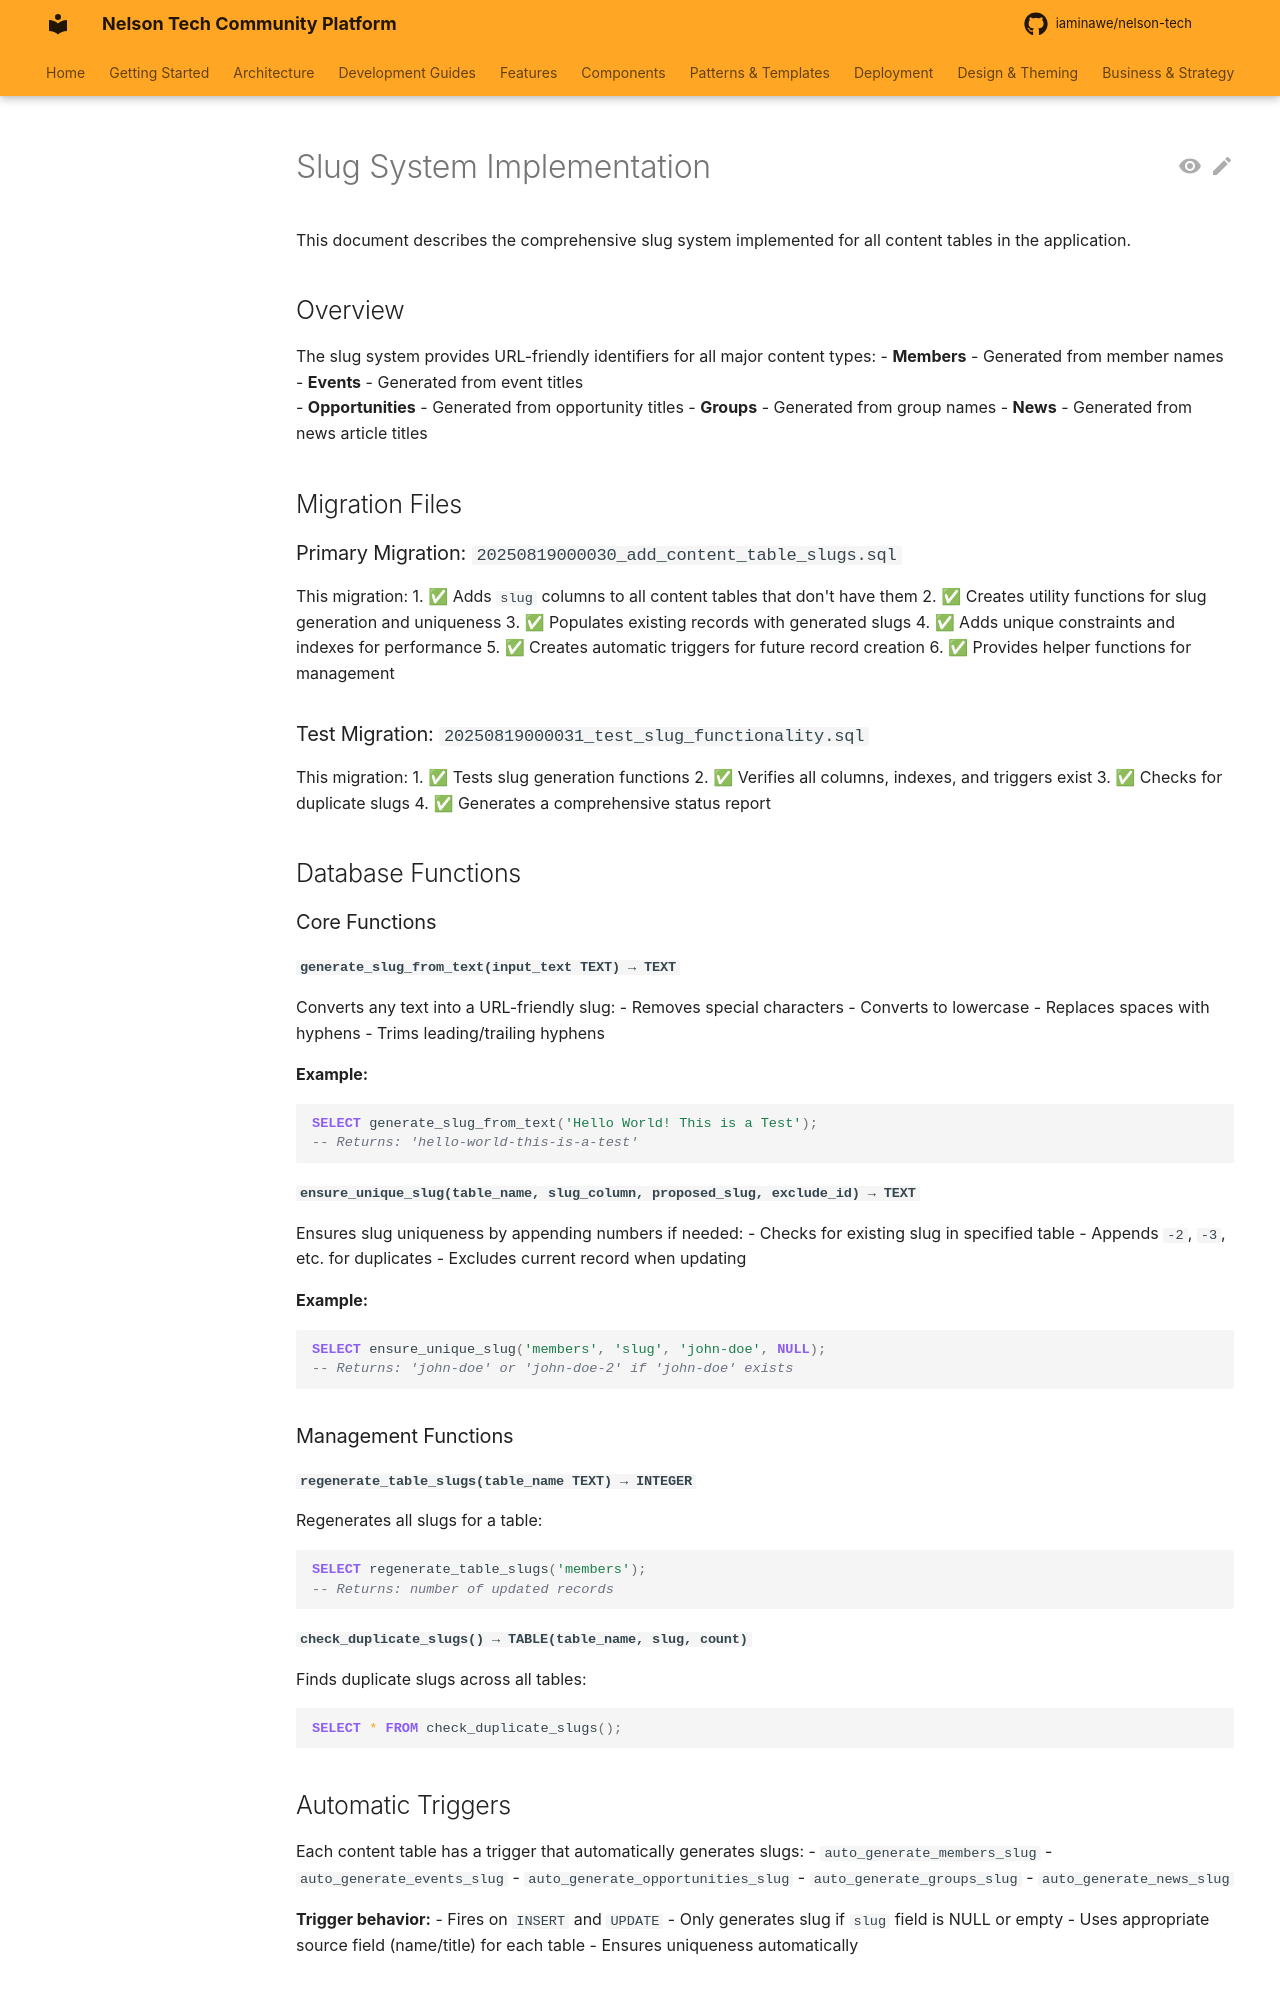

repository: iaminawe/uluntu · page: slug-system-implementation/index.html · generator: mkdocs

# Slug System Implementation

This document describes the comprehensive slug system implemented for all content tables in the application.

## Overview

The slug system provides URL-friendly identifiers for all major content types:
- **Members** - Generated from member names
- **Events** - Generated from event titles  
- **Opportunities** - Generated from opportunity titles
- **Groups** - Generated from group names
- **News** - Generated from news article titles

## Migration Files

### Primary Migration: `20250819000030_add_content_table_slugs.sql`

This migration:
1. ✅ Adds `slug` columns to all content tables that don't have them
2. ✅ Creates utility functions for slug generation and uniqueness
3. ✅ Populates existing records with generated slugs
4. ✅ Adds unique constraints and indexes for performance
5. ✅ Creates automatic triggers for future record creation
6. ✅ Provides helper functions for management

### Test Migration: `20250819000031_test_slug_functionality.sql`

This migration:
1. ✅ Tests slug generation functions
2. ✅ Verifies all columns, indexes, and triggers exist
3. ✅ Checks for duplicate slugs
4. ✅ Generates a comprehensive status report

## Database Functions

### Core Functions

#### `generate_slug_from_text(input_text TEXT) → TEXT`
Converts any text into a URL-friendly slug:
- Removes special characters
- Converts to lowercase
- Replaces spaces with hyphens
- Trims leading/trailing hyphens

**Example:**
```sql
SELECT generate_slug_from_text('Hello World! This is a Test');
-- Returns: 'hello-world-this-is-a-test'
```

#### `ensure_unique_slug(table_name, slug_column, proposed_slug, exclude_id) → TEXT`
Ensures slug uniqueness by appending numbers if needed:
- Checks for existing slug in specified table
- Appends `-2`, `-3`, etc. for duplicates
- Excludes current record when updating

**Example:**
```sql
SELECT ensure_unique_slug('members', 'slug', 'john-doe', NULL);
-- Returns: 'john-doe' or 'john-doe-2' if 'john-doe' exists
```

### Management Functions

#### `regenerate_table_slugs(table_name TEXT) → INTEGER`
Regenerates all slugs for a table:
```sql
SELECT regenerate_table_slugs('members');
-- Returns: number of updated records
```

#### `check_duplicate_slugs() → TABLE(table_name, slug, count)`
Finds duplicate slugs across all tables:
```sql
SELECT * FROM check_duplicate_slugs();
```
